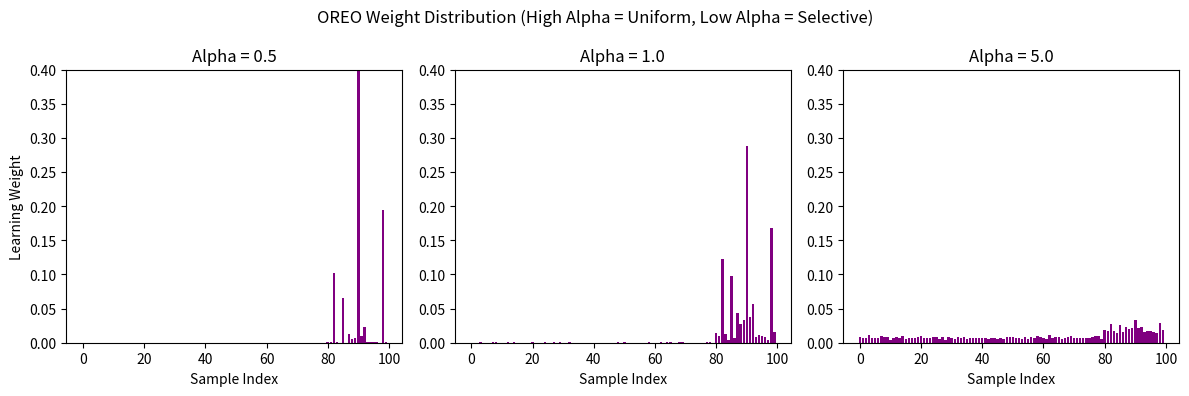

Generate this figure with matplotlib:
import numpy as np
import matplotlib.pyplot as plt

# 模拟 100 个样本的 Value (Q值)
# 包含很多低质量样本 (Low Value) 和少量高质量样本 (High Value)
values = np.concatenate([
    np.random.normal(0, 1, 80),  # 80% 垃圾样本
    np.random.normal(5, 1, 20)   # 20% 黄金样本
])

# 温度系数 alpha (控制筛选的严格程度)
alphas = [0.5, 1.0, 5.0]

plt.figure(figsize=(12, 4))

for i, alpha in enumerate(alphas):
    # 计算权重 Weights = exp(V / alpha)
    weights = np.exp(values / alpha)
    weights = weights / np.sum(weights) # 归一化
    
    plt.subplot(1, 3, i+1)
    plt.bar(range(len(values)), weights, color='purple')
    plt.title(f"Alpha = {alpha}")
    plt.xlabel("Sample Index")
    if i == 0:
        plt.ylabel("Learning Weight")
    plt.ylim(0, 0.4)

plt.suptitle("OREO Weight Distribution (High Alpha = Uniform, Low Alpha = Selective)")
plt.tight_layout()
plt.show()